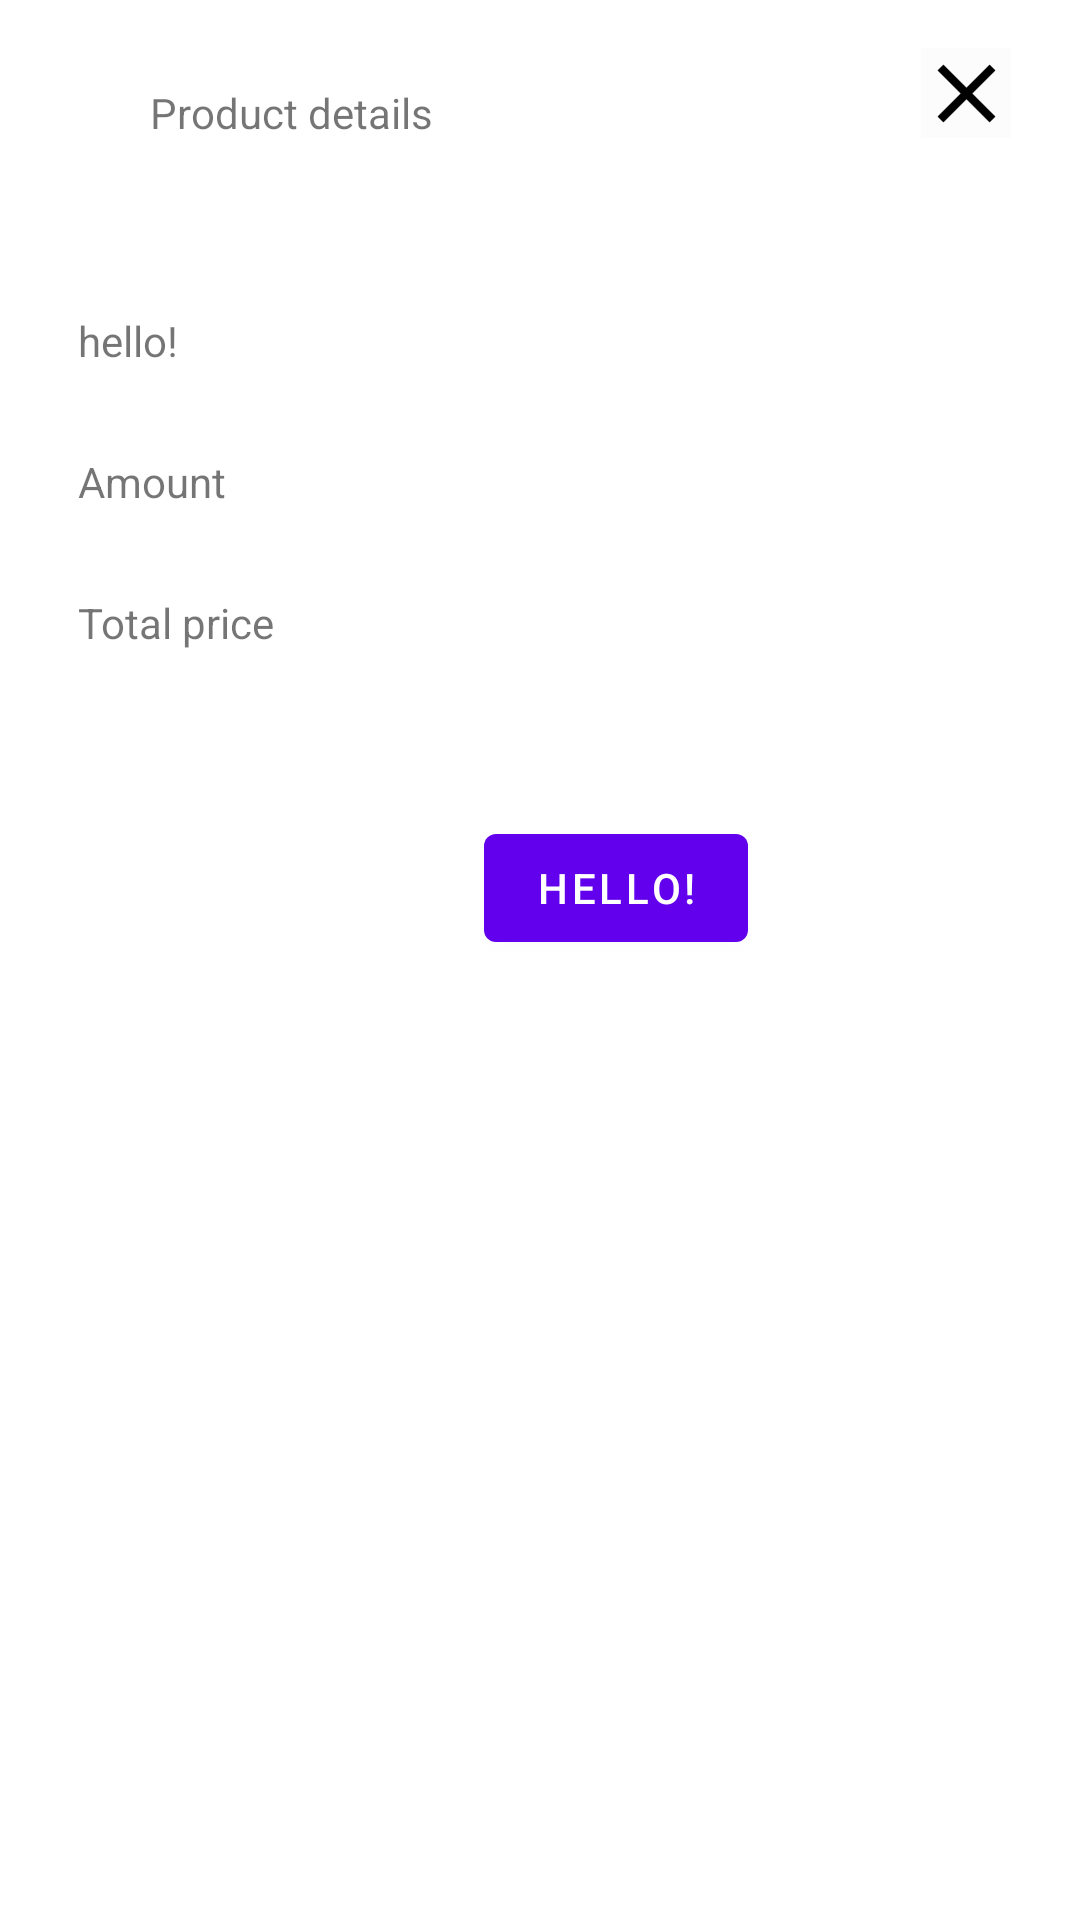

Write the Android layout XML for this screen, with the resource values it uses.
<!-- AndroidManifest.xml: application theme Theme.GNBMarketPlace -->
<!-- res/layout/product_details_dialog.xml -->
<?xml version="1.0" encoding="utf-8"?>
<androidx.constraintlayout.widget.ConstraintLayout
    xmlns:android="http://schemas.android.com/apk/res/android"
    xmlns:app="http://schemas.android.com/apk/res-auto"
    xmlns:tools="http://schemas.android.com/tools"
    android:layout_width="match_parent"
    android:layout_height="wrap_content"
    android:paddingBottom="15dp"
    android:paddingLeft="10dp"
    android:paddingRight="10dp"
    android:paddingStart="10dp">


    <TextView
        android:id="@+id/tv_product_header"
        android:layout_width="wrap_content"
        android:layout_height="wrap_content"
        android:layout_marginStart="40dp"
        android:layout_marginLeft="40dp"
        android:layout_marginTop="28dp"
        android:text="@string/tv_product_header_title"
        app:layout_constraintStart_toStartOf="parent"
        app:layout_constraintTop_toTopOf="parent" />

    <ImageButton
        android:id="@+id/ib_close_product_dilog"
        android:layout_width="30dp"
        android:layout_height="30dp"
        android:layout_marginTop="16dp"
        android:contentDescription="TODO"
        android:src="@mipmap/ic_close"
        app:layout_constraintEnd_toEndOf="parent"
        app:layout_constraintHorizontal_bias="0.958"
        app:layout_constraintStart_toStartOf="parent"
        app:layout_constraintTop_toTopOf="parent" />

    <ImageView
        android:id="@+id/iv_product_dialog"
        android:layout_width="wrap_content"
        android:layout_height="wrap_content"
        android:layout_marginTop="92dp"
        android:contentDescription="@string/sample_text"
        app:layout_constraintEnd_toEndOf="parent"
        app:layout_constraintHorizontal_bias="0.0"
        app:layout_constraintStart_toStartOf="parent"
        app:layout_constraintTop_toTopOf="parent"
        tools:srcCompat="@tools:sample/avatars" />

    <LinearLayout
        android:id="@+id/ll_data"
        android:layout_width="wrap_content"
        android:layout_height="wrap_content"
        android:layout_marginStart="16dp"
        android:layout_marginLeft="16dp"
        android:layout_marginTop="76dp"
        android:gravity="left"
        android:orientation="vertical"
        app:layout_constraintStart_toEndOf="@+id/iv_product_dialog"
        app:layout_constraintTop_toTopOf="parent">

        <TextView
            android:id="@+id/tv_product_name"
            android:layout_width="wrap_content"
            android:layout_height="wrap_content"
            android:layout_marginTop="28dp"
            android:text="@string/sample_text"
            app:layout_constraintEnd_toEndOf="parent"
            app:layout_constraintHorizontal_bias="0.663"
            app:layout_constraintStart_toStartOf="parent" />

        <TextView
            android:id="@+id/tv_product_amount"
            android:layout_width="wrap_content"
            android:layout_height="wrap_content"
            android:layout_marginTop="28dp"
            android:text="@string/tv_product_amount_text"
            app:layout_constraintEnd_toEndOf="parent"
            app:layout_constraintHorizontal_bias="0.663"
            app:layout_constraintStart_toStartOf="parent"
            app:layout_constraintTop_toBottomOf="@+id/tv_product_name" />

        <TextView
            android:id="@+id/tv_product_cost"
            android:layout_width="wrap_content"
            android:layout_height="wrap_content"
            android:layout_marginTop="28dp"
            android:text="@string/tv_product_total_price_text"
            app:layout_constraintEnd_toEndOf="parent"
            app:layout_constraintHorizontal_bias="0.663"
            app:layout_constraintStart_toStartOf="parent"
            app:layout_constraintTop_toBottomOf="@+id/tv_product_amount" />
    </LinearLayout>

    <com.google.android.material.button.MaterialButton
        android:id="@+id/btn_buy_product"
        android:layout_width="wrap_content"
        android:layout_height="wrap_content"
        android:layout_marginTop="272dp"
        android:text="@string/sample_text"
        app:layout_constraintEnd_toEndOf="parent"
        app:layout_constraintHorizontal_bias="0.601"
        app:layout_constraintStart_toEndOf="@+id/iv_product_dialog"
        app:layout_constraintTop_toTopOf="parent" />
</androidx.constraintlayout.widget.ConstraintLayout>
<!-- resources referenced by this layout -->
<resources>
  <!-- mipmap ic_close: png bitmap (mipmap-hdpi, 1233 bytes) -->
  <string name="sample_text">hello!</string>
  <string name="tv_product_amount_text">Amount</string>
  <string name="tv_product_header_title">Product details</string>
  <string name="tv_product_total_price_text">Total price</string>
  <style name="Theme.GNBMarketPlace" parent="Theme.MaterialComponents.DayNight.NoActionBar">
          
          <item name="colorPrimary">@color/purple_500</item>
          <item name="colorPrimaryVariant">@color/purple_700</item>
          <item name="colorOnPrimary">@color/white</item>
          
          <item name="colorSecondary">@color/teal_200</item>
          <item name="colorSecondaryVariant">@color/teal_700</item>
          <item name="colorOnSecondary">@color/black</item>
          
          <item name="android:statusBarColor" tools:targetApi="l">?attr/colorPrimaryVariant</item>
          
      </style>
  <!-- not gathered from this repository: default colours our renderer supplied (Android Studio template values) -->
  <color name="purple_500">#FF6200EE</color>
  <color name="purple_700">#FF3700B3</color>
  <color name="teal_200">#FF03DAC5</color>
  <color name="teal_700">#FF018786</color>
  <color name="black">#FF000000</color>
  <color name="white">#FFFFFFFF</color>
</resources>
